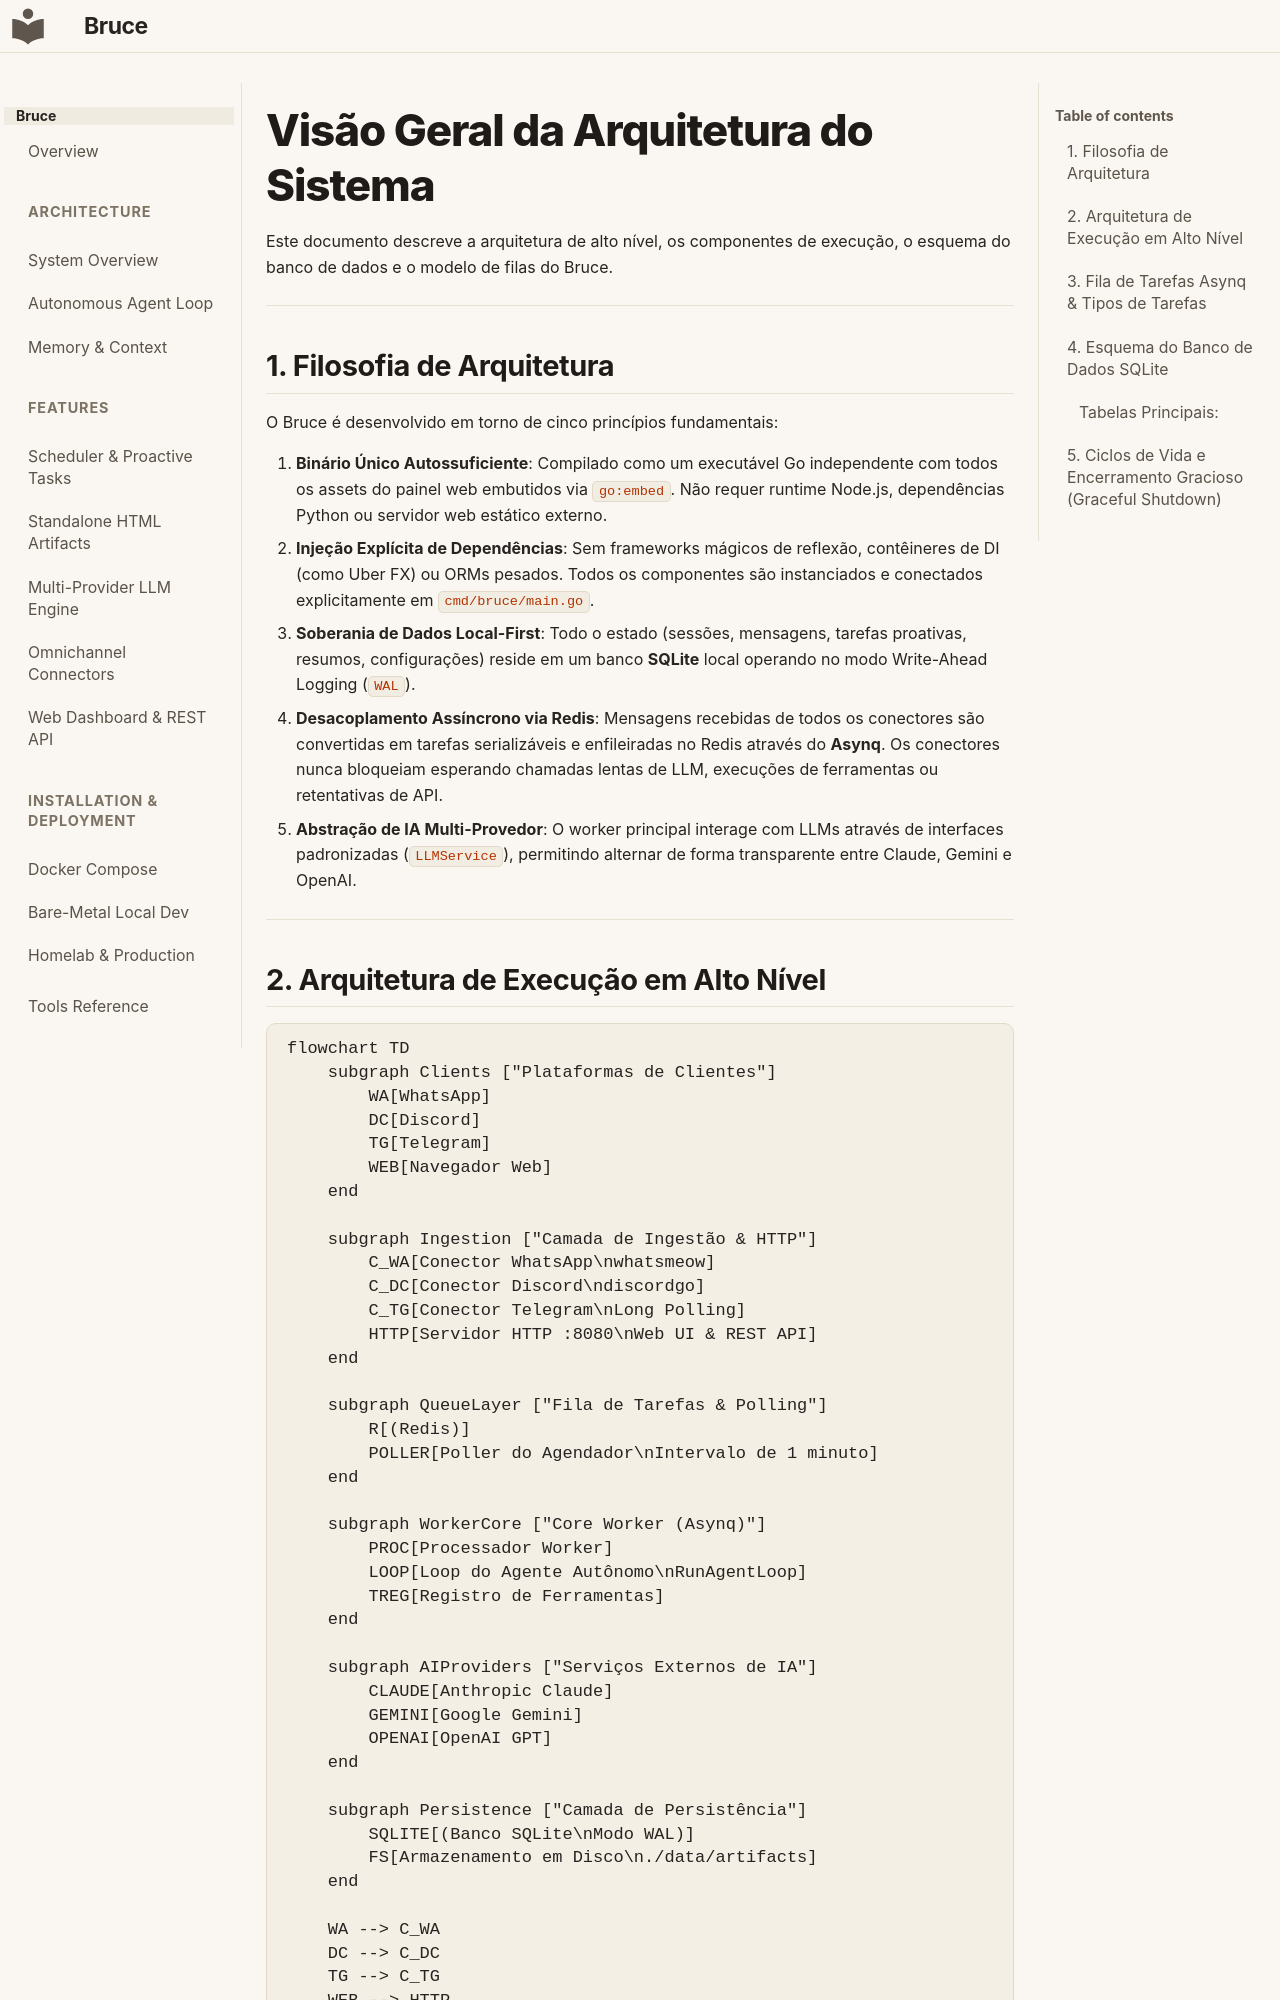

repository: DemitriusQuadros/bruce · page: architecture/overview.pt/index.html · generator: mkdocs

# Visão Geral da Arquitetura do Sistema

Este documento descreve a arquitetura de alto nível, os componentes de execução, o esquema do banco de dados e o modelo de filas do Bruce.

---

## 1. Filosofia de Arquitetura

O Bruce é desenvolvido em torno de cinco princípios fundamentais:

1. **Binário Único Autossuficiente**: Compilado como um executável Go independente com todos os assets do painel web embutidos via `go:embed`. Não requer runtime Node.js, dependências Python ou servidor web estático externo.
2. **Injeção Explícita de Dependências**: Sem frameworks mágicos de reflexão, contêineres de DI (como Uber FX) ou ORMs pesados. Todos os componentes são instanciados e conectados explicitamente em `cmd/bruce/main.go`.
3. **Soberania de Dados Local-First**: Todo o estado (sessões, mensagens, tarefas proativas, resumos, configurações) reside em um banco **SQLite** local operando no modo Write-Ahead Logging (`WAL`).
4. **Desacoplamento Assíncrono via Redis**: Mensagens recebidas de todos os conectores são convertidas em tarefas serializáveis e enfileiradas no Redis através do **Asynq**. Os conectores nunca bloqueiam esperando chamadas lentas de LLM, execuções de ferramentas ou retentativas de API.
5. **Abstração de IA Multi-Provedor**: O worker principal interage com LLMs através de interfaces padronizadas (`LLMService`), permitindo alternar de forma transparente entre Claude, Gemini e OpenAI.

---

## 2. Arquitetura de Execução em Alto Nível

```mermaid
flowchart TD
    subgraph Clients ["Plataformas de Clientes"]
        WA[WhatsApp]
        DC[Discord]
        TG[Telegram]
        WEB[Navegador Web]
    end

    subgraph Ingestion ["Camada de Ingestão & HTTP"]
        C_WA[Conector WhatsApp\nwhatsmeow]
        C_DC[Conector Discord\ndiscordgo]
        C_TG[Conector Telegram\nLong Polling]
        HTTP[Servidor HTTP :8080\nWeb UI & REST API]
    end

    subgraph QueueLayer ["Fila de Tarefas & Polling"]
        R[(Redis)]
        POLLER[Poller do Agendador\nIntervalo de 1 minuto]
    end

    subgraph WorkerCore ["Core Worker (Asynq)"]
        PROC[Processador Worker]
        LOOP[Loop do Agente Autônomo\nRunAgentLoop]
        TREG[Registro de Ferramentas]
    end

    subgraph AIProviders ["Serviços Externos de IA"]
        CLAUDE[Anthropic Claude]
        GEMINI[Google Gemini]
        OPENAI[OpenAI GPT]
    end

    subgraph Persistence ["Camada de Persistência"]
        SQLITE[(Banco SQLite\nModo WAL)]
        FS[Armazenamento em Disco\n./data/artifacts]
    end

    WA --> C_WA
    DC --> C_DC
    TG --> C_TG
    WEB --> HTTP

    C_WA & C_DC & C_TG & HTTP -->|Enfileira message:process| R
    POLLER -->|Enfileira proactive:execute| R

    R -->|Desenfileira Tarefa| PROC
    PROC -->|Carrega histórico & contexto| SQLITE
    PROC --> LOOP
    LOOP <--> TREG
    LOOP <--> CLAUDE & GEMINI & OPENAI
    TREG -->|Salva Artefatos HTML| FS
    PROC -->|Persiste mensagens & logs| SQLITE
    PROC -->|Envia resposta| C_WA & C_DC & C_TG & HTTP
```

---
